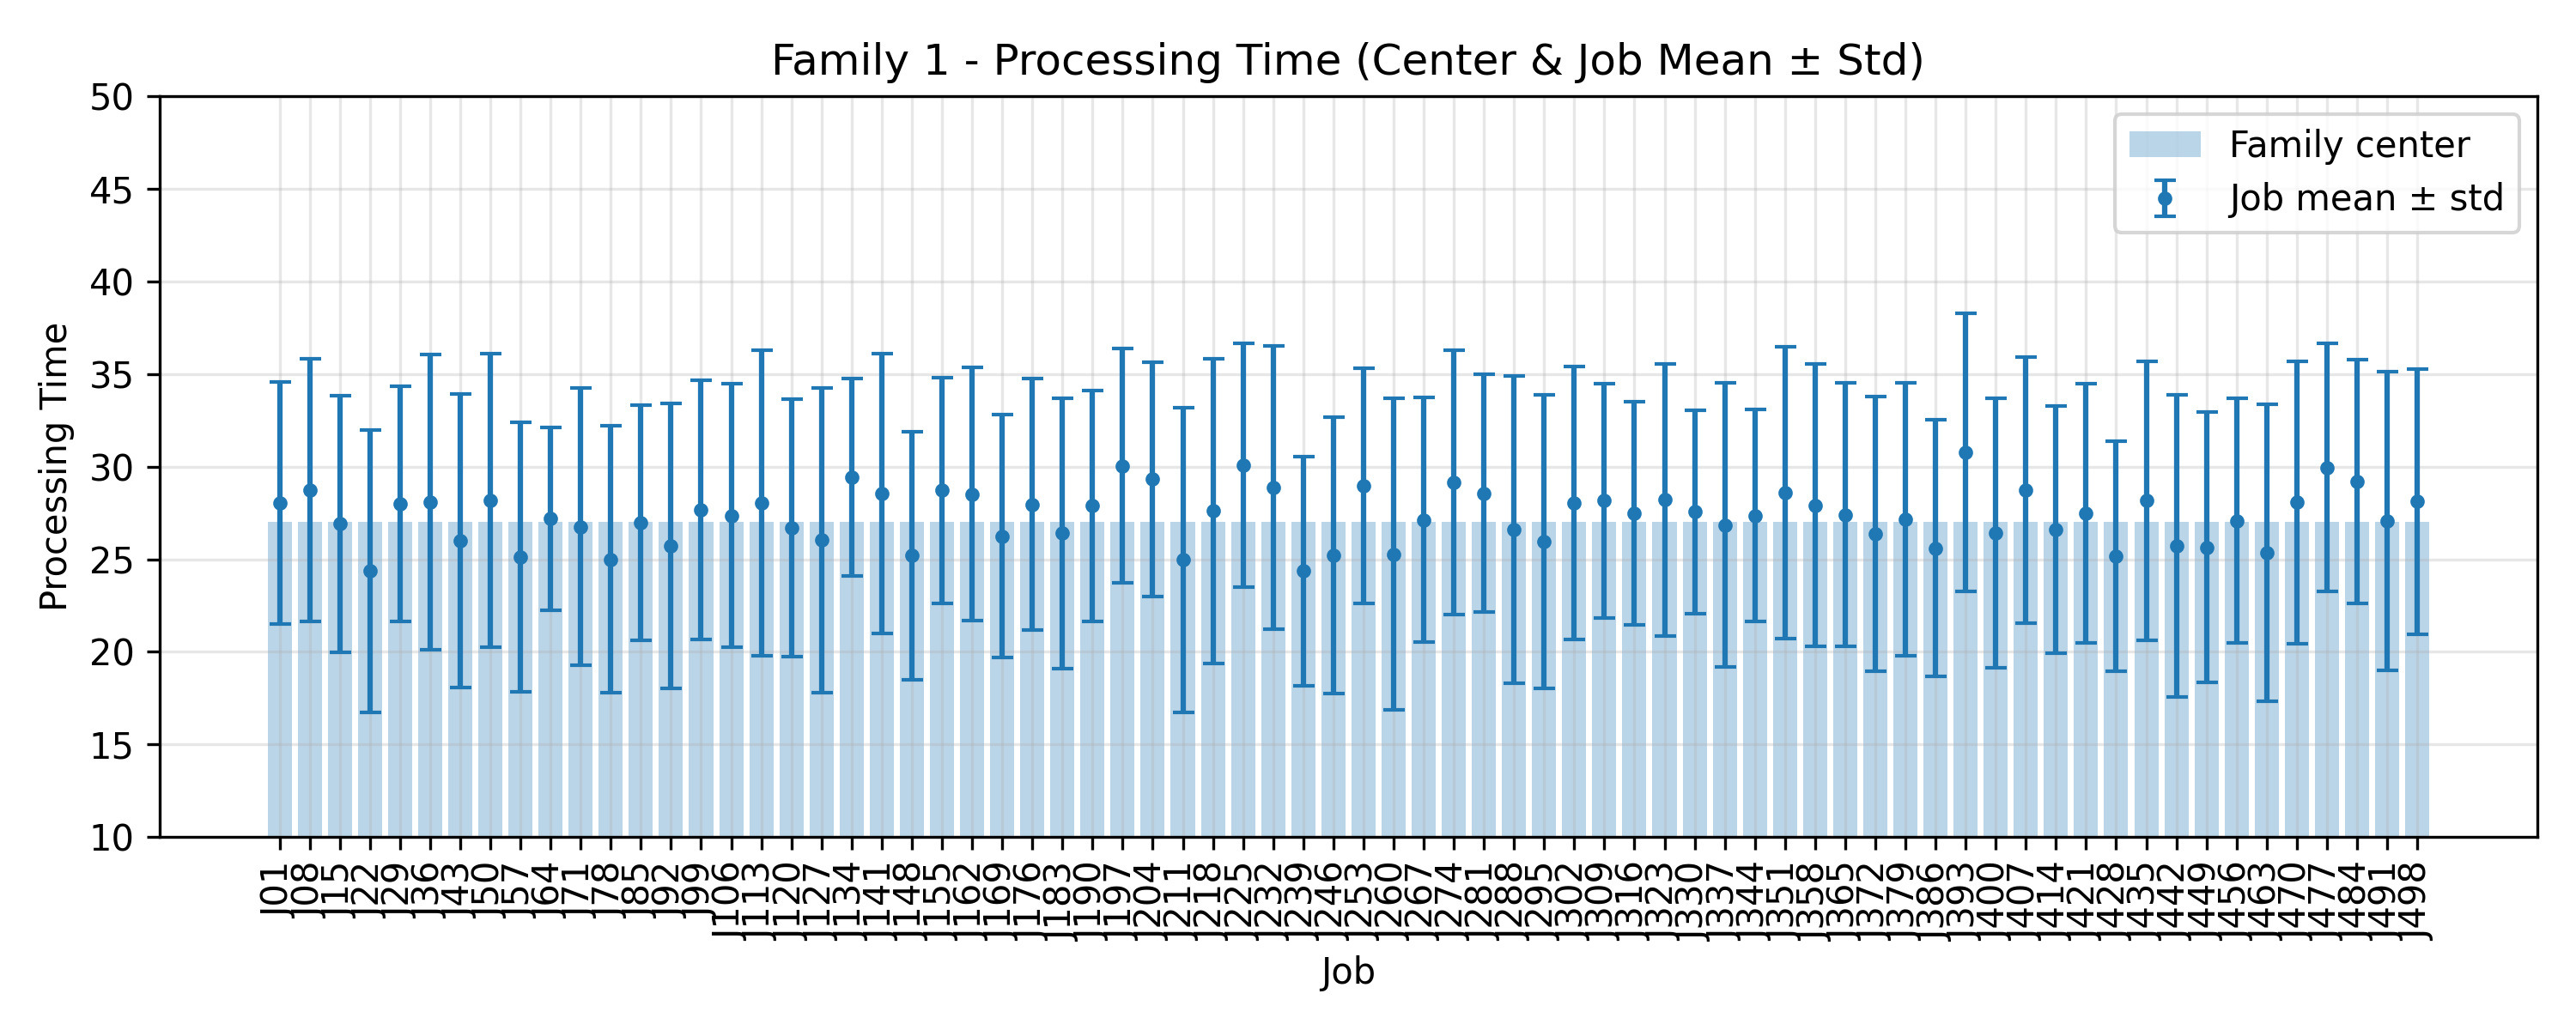

Data behind this chart, as committed beside it:
JobIndex, JobCode, MeanProcessingTime, StdProcessingTime, FamilyCenter
1, J01, 28.04, 6.514, 27.0
8, J08, 28.72, 7.091, 27.0
15, J15, 26.92, 6.922, 27.0
22, J22, 24.36, 7.61, 27.0
29, J29, 28.0, 6.337, 27.0
36, J36, 28.08, 7.954, 27.0
43, J43, 26.0, 7.94, 27.0
50, J50, 28.16, 7.923, 27.0
57, J57, 25.12, 7.274, 27.0
64, J64, 27.2, 4.932, 27.0
71, J71, 26.76, 7.49, 27.0
78, J78, 25.0, 7.189, 27.0
85, J85, 26.96, 6.34, 27.0
92, J92, 25.72, 7.676, 27.0
99, J99, 27.68, 6.99, 27.0
106, J106, 27.36, 7.11, 27.0
113, J113, 28.04, 8.244, 27.0
120, J120, 26.68, 6.95, 27.0
127, J127, 26.04, 8.229, 27.0
134, J134, 29.44, 5.33, 27.0
141, J141, 28.56, 7.542, 27.0
148, J148, 25.2, 6.693, 27.0
155, J155, 28.72, 6.103, 27.0
162, J162, 28.52, 6.83, 27.0
169, J169, 26.24, 6.562, 27.0
176, J176, 27.96, 6.779, 27.0
183, J183, 26.4, 7.299, 27.0
190, J190, 27.88, 6.237, 27.0
197, J197, 30.04, 6.315, 27.0
204, J204, 29.32, 6.31, 27.0
211, J211, 24.96, 8.229, 27.0
218, J218, 27.6, 8.237, 27.0
225, J225, 30.08, 6.596, 27.0
232, J232, 28.88, 7.644, 27.0
239, J239, 24.36, 6.183, 27.0
246, J246, 25.2, 7.451, 27.0
253, J253, 28.96, 6.353, 27.0
260, J260, 25.28, 8.417, 27.0
267, J267, 27.12, 6.599, 27.0
274, J274, 29.16, 7.126, 27.0
281, J281, 28.56, 6.413, 27.0
288, J288, 26.6, 8.275, 27.0
295, J295, 25.96, 7.932, 27.0
302, J302, 28.04, 7.378, 27.0
309, J309, 28.16, 6.323, 27.0
316, J316, 27.48, 6.041, 27.0
323, J323, 28.2, 7.332, 27.0
330, J330, 27.56, 5.5, 27.0
337, J337, 26.84, 7.661, 27.0
344, J344, 27.36, 5.705, 27.0
351, J351, 28.6, 7.879, 27.0
358, J358, 27.92, 7.605, 27.0
365, J365, 27.4, 7.105, 27.0
372, J372, 26.36, 7.424, 27.0
379, J379, 27.16, 7.385, 27.0
386, J386, 25.6, 6.94, 27.0
393, J393, 30.76, 7.517, 27.0
400, J400, 26.4, 7.277, 27.0
407, J407, 28.72, 7.192, 27.0
414, J414, 26.6, 6.657, 27.0
... 12 more rows
